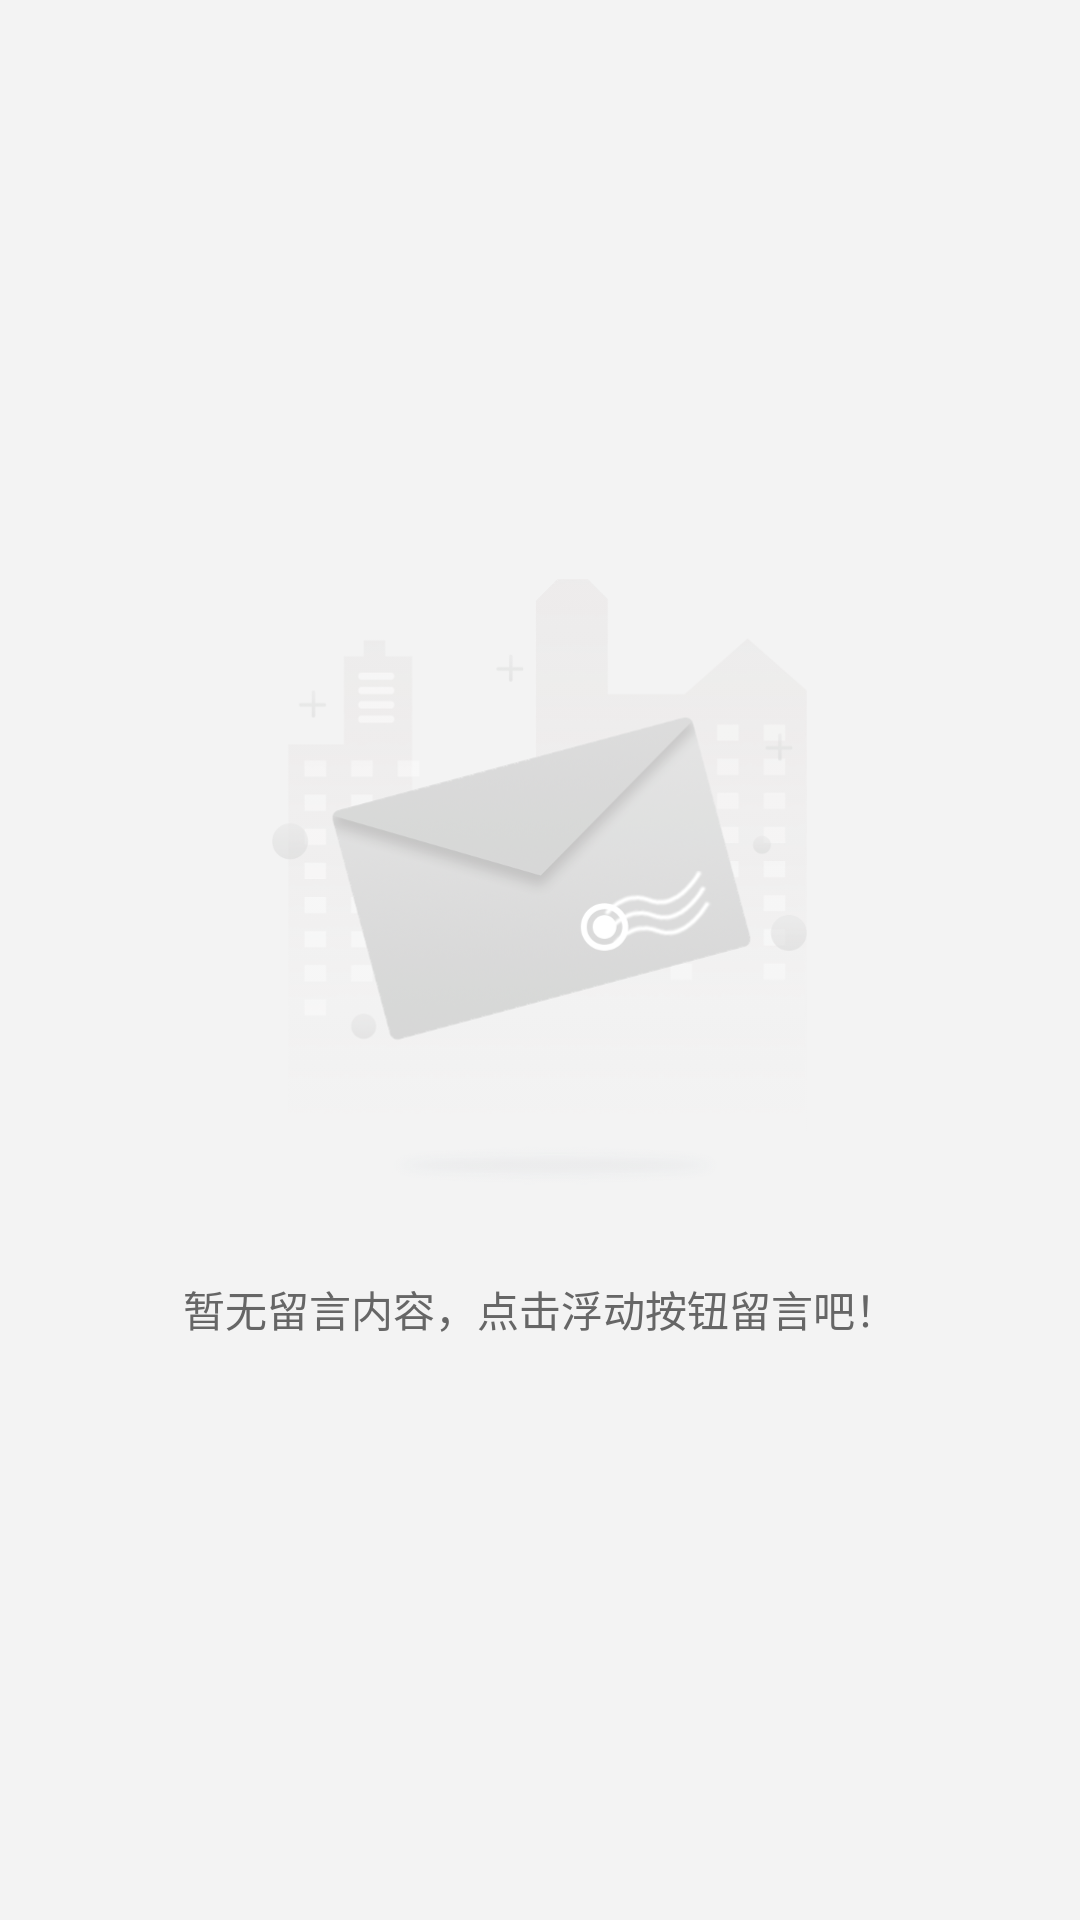

Android layout source for this screen:
<!-- AndroidManifest.xml: application theme AppTheme -->
<!-- res/layout/adapter_empty.xml -->
<?xml version="1.0" encoding="utf-8"?>
<LinearLayout xmlns:android="http://schemas.android.com/apk/res/android"
    android:layout_width="match_parent"
    android:layout_height="match_parent"
    android:background="@color/colorBackground"
    android:orientation="vertical"
    android:gravity="center">
    <ImageView
        android:layout_width="179dp"
        android:layout_height="203dp"
        android:src="@mipmap/comment_empty" />
    <TextView
        android:layout_marginTop="30dp"
        android:layout_width="wrap_content"
        android:layout_height="wrap_content"
        android:text="暂无留言内容，点击浮动按钮留言吧！"
        android:textSize="14sp"
        android:textColor="@color/textColor2"/>


</LinearLayout>
<!-- resources referenced by this layout -->
<resources>
  <color name="colorBackground">#F3F3F3</color>
  <color name="textColor2">#666666</color>
  <!-- mipmap comment_empty: png bitmap (drawable, 53702 bytes) -->
  <style name="AppTheme" parent="Theme.AppCompat.Light.NoActionBar">
          <item name="colorPrimary">@color/colorPrimary</item>
          <item name="colorPrimaryDark">@color/colorPrimaryDark</item>
          <item name="colorAccent">@color/colorAccent</item>
      </style>
  <color name="colorPrimary">#09ACA2</color>
  <color name="colorPrimaryDark">#000000</color>
  <color name="colorAccent">#09ACA2</color>
</resources>
